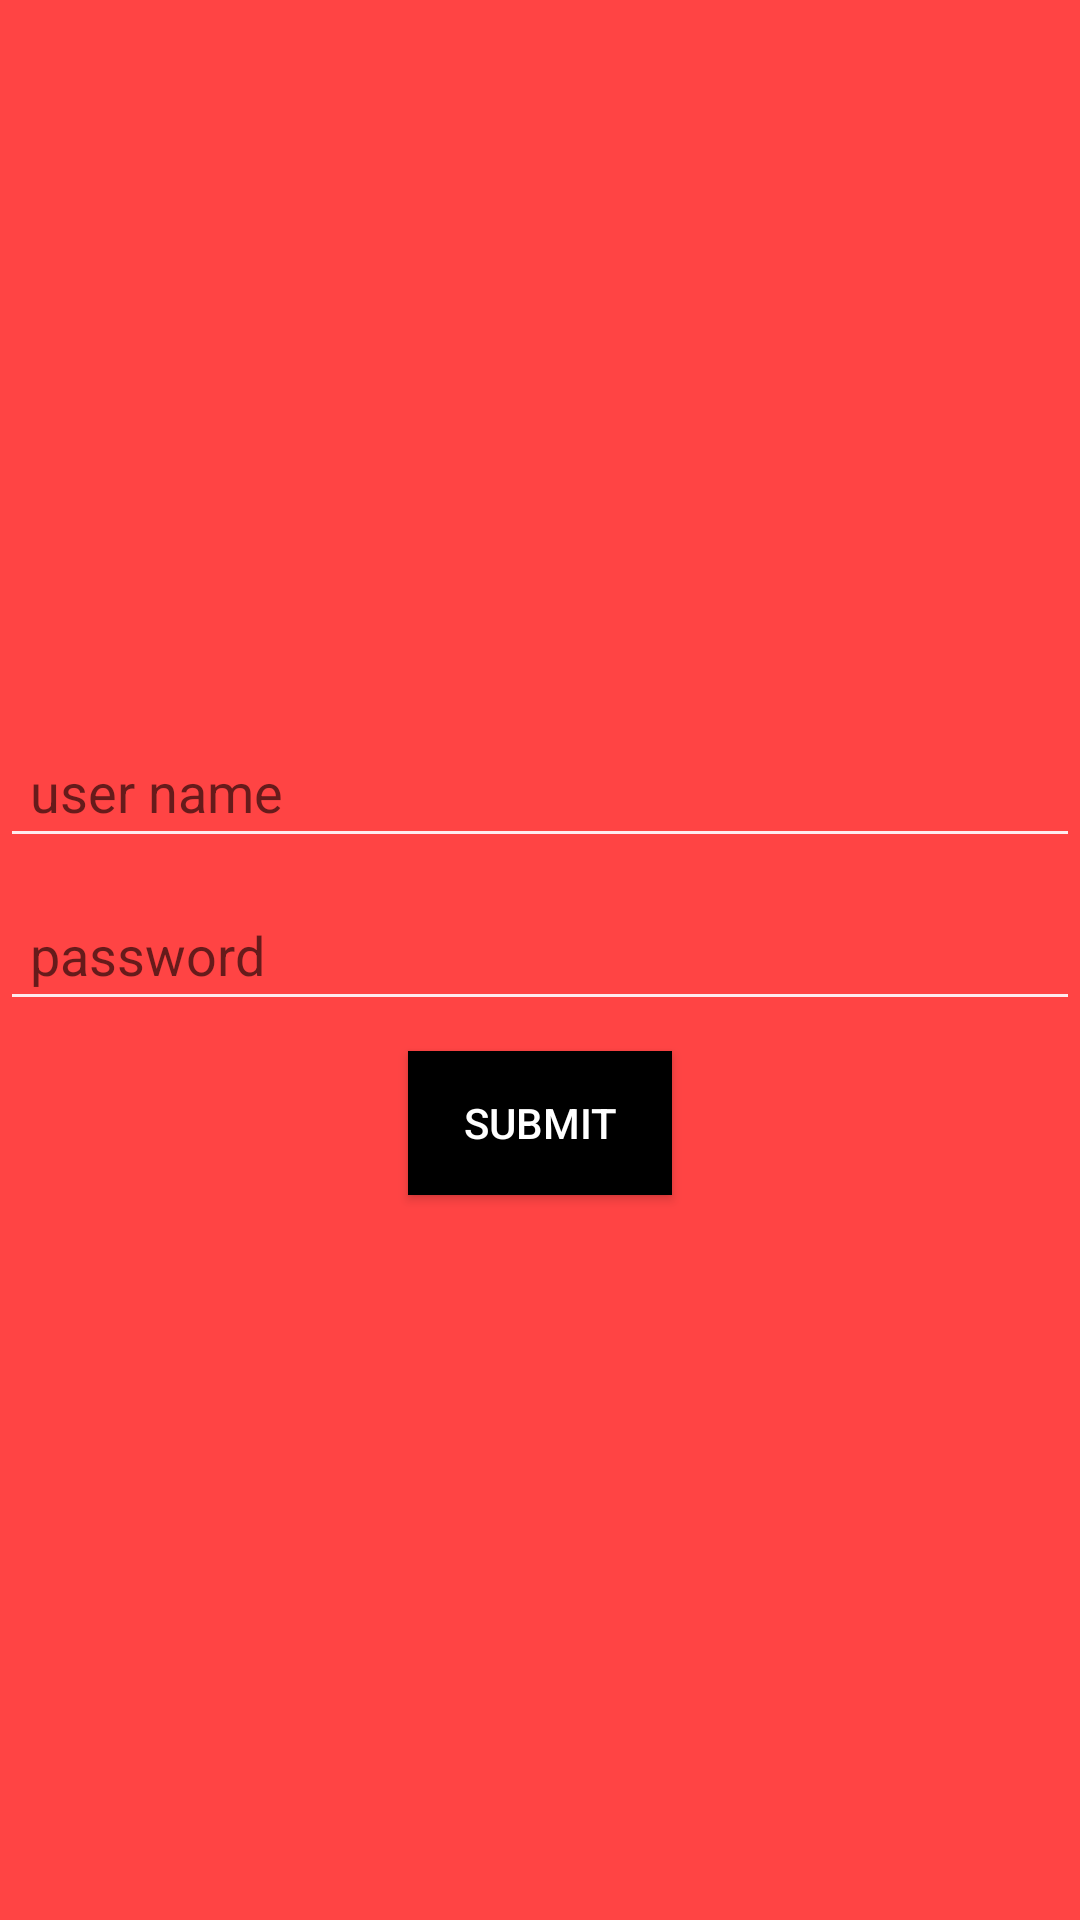

Produce the Android XML layout that renders to this screen, including the resource entries it uses.
<!-- AndroidManifest.xml: application theme AppTheme -->
<!-- res/layout/activity_register.xml -->
<?xml version="1.0" encoding="utf-8"?>
<LinearLayout xmlns:android="http://schemas.android.com/apk/res/android"
    xmlns:app="http://schemas.android.com/apk/res-auto"
    xmlns:tools="http://schemas.android.com/tools"
    android:layout_width="match_parent"
    android:layout_height="match_parent"
    tools:context="com.appknox.mfva.RegisterActivity"
    android:orientation="vertical"
    android:layout_gravity="center"
    android:gravity="center"
    android:background="@android:color/holo_red_light"
    android:layout_marginRight="10dp"
    android:layout_marginLeft="10dp">

    <EditText
        android:id="@+id/editText2"
        android:layout_width="match_parent"
        android:layout_height="wrap_content"
        android:ems="10"
        android:inputType="text"

        android:hint="user name"
        android:padding="10dp"

        />

    <EditText
        android:padding="10dp"
        android:id="@+id/editText3"
        android:layout_width="match_parent"
        android:layout_height="wrap_content"
        android:inputType="numberPassword"
        tools:layout_editor_absoluteX="84dp"
        tools:layout_editor_absoluteY="107dp"
        android:hint="password"
        android:layout_marginTop="10dp"/>
    <Button
        android:id="@+id/button"
        android:layout_width="wrap_content"
        android:layout_height="wrap_content"
        android:text="Submit"
        android:layout_marginTop="10dp"
        android:padding="5dp"
        android:background="@android:color/black"
        android:textColor="@android:color/white"/>
</LinearLayout>
<!-- resources referenced by this layout -->
<resources>
  <style name="AppTheme" parent="Theme.AppCompat.Light.DarkActionBar">
          <item name="colorPrimary">@color/colorPrimary</item>
          <item name="colorPrimaryDark">@color/colorPrimaryDark</item>
          <item name="colorAccent">@color/colorAccent</item>
          <item name="colorControlNormal">@color/textColorPrimary</item>
          <item name="android:textColorPrimary">@color/textColorPrimary</item>
      </style>
  <color name="colorPrimary">#F44336</color>
  <color name="colorPrimaryDark">#D32F2F</color>
  <color name="colorAccent">#FF5252</color>
  <color name="textColorPrimary">#FFEBEE</color>
</resources>
